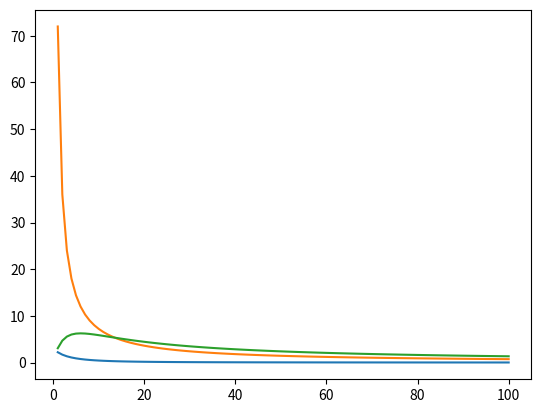

The matplotlib source for this figure:
import matplotlib.pyplot as plt
import numpy as np
V = 12
r = 6

def maxpower(V, r, x):
    I = ((V/2)/(r+x))
    Ur = r*I
    return(Ur/(2**0.5))**2 / r
def stay(V, r ,x):
    return (V**2)/(2*x)

x = np.linspace(1,100, 100)
y1 = [maxpower(V, r ,i) for i in x]
y2 = [stay(V, r ,i) for i in x]
y3 = [maxpower(V, r , i)/stay(V, r , i)*100 for i in x]

plt.plot(x,y1)
plt.plot(x,y2)
plt.plot(x,y3)
plt.show()